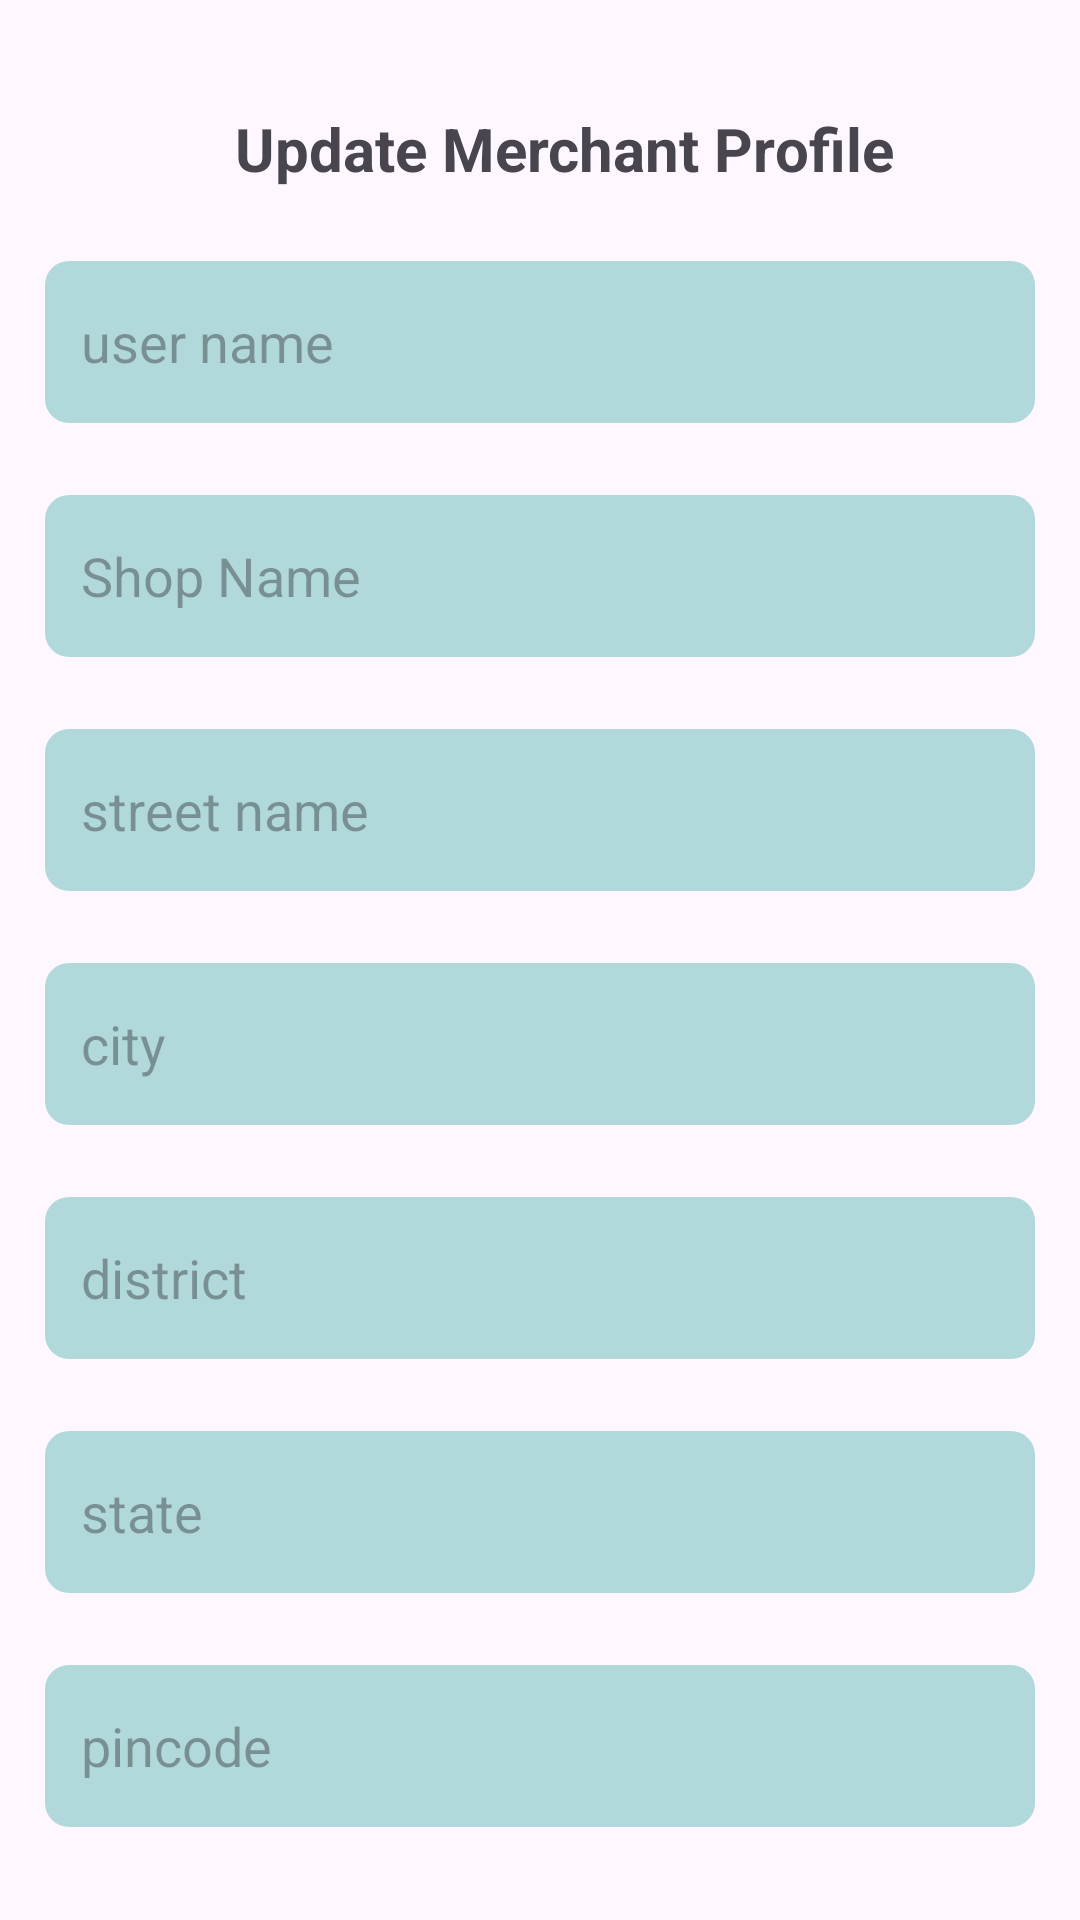

Write the Android layout XML for this screen, with the resource values it uses.
<!-- AndroidManifest.xml: application theme Theme.OffersAtYourSteps -->
<!-- res/layout/fragment_merchant_profile.xml -->
<?xml version="1.0" encoding="utf-8"?>
<androidx.constraintlayout.widget.ConstraintLayout xmlns:android="http://schemas.android.com/apk/res/android"
    xmlns:app="http://schemas.android.com/apk/res-auto"
    xmlns:tools="http://schemas.android.com/tools"
    android:layout_width="match_parent"
    android:layout_height="match_parent"
    tools:context=".fragments.MerchantProfileFragment">

    <TextView
        android:id="@+id/profileTitle"
        android:layout_width="wrap_content"
        android:layout_height="wrap_content"
        android:layout_marginTop="36dp"
        android:text="Update Merchant Profile"
        android:textSize="20sp"
        android:textStyle="bold"
        app:layout_constraintEnd_toEndOf="parent"
        app:layout_constraintHorizontal_bias="0.558"
        app:layout_constraintStart_toStartOf="parent"
        app:layout_constraintTop_toTopOf="parent" />

    <EditText
        android:id="@+id/mCustName"
        android:layout_width="330dp"
        android:layout_height="54dp"
        android:layout_marginTop="24dp"
        android:background="@drawable/register_edittext_sytle"
        android:ems="10"
        android:fontFamily="sans-serif"
        android:hint="user name"
        android:inputType="text"
        app:layout_constraintEnd_toEndOf="parent"
        app:layout_constraintHorizontal_bias="0.5"
        app:layout_constraintStart_toStartOf="parent"
        app:layout_constraintTop_toBottomOf="@+id/profileTitle" />

    <EditText
        android:id="@+id/mShopName"
        android:layout_width="330dp"
        android:layout_height="54dp"
        android:layout_marginTop="24dp"
        android:background="@drawable/register_edittext_sytle"
        android:ems="10"
        android:fontFamily="sans-serif"
        android:hint="Shop Name"
        android:inputType="text"
        app:layout_constraintEnd_toEndOf="parent"
        app:layout_constraintHorizontal_bias="0.5"
        app:layout_constraintStart_toStartOf="parent"
        app:layout_constraintTop_toBottomOf="@+id/mCustName" />


    <EditText
        android:id="@+id/mStreetName"
        android:layout_width="330dp"
        android:layout_height="54dp"
        android:layout_marginTop="24dp"
        android:background="@drawable/register_edittext_sytle"
        android:ems="10"
        android:fontFamily="sans-serif"
        android:hint="street name"
        android:inputType="text"
        app:layout_constraintEnd_toEndOf="parent"
        app:layout_constraintHorizontal_bias="0.5"
        app:layout_constraintStart_toStartOf="parent"
        app:layout_constraintTop_toBottomOf="@+id/mShopName" />

        <AutoCompleteTextView
            android:id="@+id/mprofileCity"
            android:layout_width="330dp"
            android:layout_height="54dp"
            android:layout_marginTop="24dp"
            android:background="@drawable/register_edittext_sytle"
            android:ems="10"
            android:fontFamily="sans-serif"
            android:hint="city"
            android:inputType="text"
            android:textSize="18sp"
            app:layout_constraintEnd_toEndOf="parent"
            app:layout_constraintHorizontal_bias="0.5"
            app:layout_constraintStart_toStartOf="parent"
            app:layout_constraintTop_toBottomOf="@+id/mStreetName"/>

        <AutoCompleteTextView
            android:id="@+id/mprofileDistrict"
            android:layout_width="330dp"
            android:layout_height="54dp"
            android:layout_marginTop="24dp"
            android:background="@drawable/register_edittext_sytle"
            android:ems="10"
            android:fontFamily="sans-serif"
            android:hint="district"
            android:inputType="text"
            android:textSize="18sp"
            app:layout_constraintEnd_toEndOf="parent"
            app:layout_constraintHorizontal_bias="0.5"
            app:layout_constraintStart_toStartOf="parent"
            app:layout_constraintTop_toBottomOf="@+id/mprofileCity"/>



        <AutoCompleteTextView
            android:id="@+id/mprofileState"
            android:layout_width="330dp"
            android:layout_height="54dp"
            android:layout_marginTop="24dp"
            android:background="@drawable/register_edittext_sytle"
            android:ems="10"
            android:fontFamily="sans-serif"
            android:hint="state"
            android:inputType="text"
            android:textSize="18sp"
            app:layout_constraintEnd_toEndOf="parent"
            app:layout_constraintHorizontal_bias="0.5"
            app:layout_constraintStart_toStartOf="parent"
            app:layout_constraintTop_toBottomOf="@+id/mprofileDistrict"/>



    <EditText
        android:id="@+id/mprofilePincode"
        android:layout_width="330dp"
        android:layout_height="54dp"
        android:layout_marginTop="24dp"
        android:background="@drawable/register_edittext_sytle"
        android:ems="10"
        android:fontFamily="sans-serif"
        android:hint="pincode"
        android:inputType="text"
        app:layout_constraintEnd_toEndOf="parent"
        app:layout_constraintHorizontal_bias="0.5"
        app:layout_constraintStart_toStartOf="parent"
        app:layout_constraintTop_toBottomOf="@+id/mprofileState" />

    <Button
        android:id="@+id/updatemProfileBtn"
        android:layout_width="200dp"
        android:layout_height="wrap_content"
        android:layout_marginTop="36dp"
        android:fontFamily="sans-serif"
        android:onClick="onUpdateProfileBtnClicked"
        android:text="Update"
        android:textSize="18sp"
        app:layout_constraintBottom_toBottomOf="parent"
        app:layout_constraintEnd_toEndOf="parent"
        app:layout_constraintHorizontal_bias="0.497"
        app:layout_constraintStart_toStartOf="parent"
        app:layout_constraintTop_toBottomOf="@+id/mprofilePincode"
        app:layout_constraintVertical_bias="0.09" />

    <ProgressBar
        android:id="@+id/mprofileProgressBar"
        style="?android:attr/progressBarStyle"
        android:layout_width="wrap_content"
        android:layout_height="wrap_content"
        app:layout_constraintBottom_toBottomOf="@+id/updatemProfileBtn"
        app:layout_constraintEnd_toEndOf="@+id/updatemProfileBtn"
        app:layout_constraintStart_toStartOf="@+id/updatemProfileBtn"
        app:layout_constraintTop_toTopOf="@+id/updatemProfileBtn" />

</androidx.constraintlayout.widget.ConstraintLayout>
<!-- resources referenced by this layout -->
<resources>
  <!-- drawable register_edittext_sytle (drawable) -->
  <?xml version="1.0" encoding="utf-8"?>
  <shape xmlns:android="http://schemas.android.com/apk/res/android">
      <solid android:color="@color/edittextcolor" />
      <corners android:radius="8dp" />
      <padding
          android:bottom="12dp"
          android:left="12dp"
          android:right="12dp"
          android:top="12dp" />
      <Stroke android:width="3dp" android:color="@color/edittextcolor"/>
  </shape>
  <style name="Theme.OffersAtYourSteps" parent="Base.Theme.OffersAtYourSteps" />
  <color name="edittextcolor">#6032A8A0</color>
  <style name="Base.Theme.OffersAtYourSteps" parent="Theme.Material3.DayNight.NoActionBar">
          
          
          <item name="colorPrimary">@color/appColor</item>
          <item name="colorPrimaryVariant">@color/appColorVariant</item>
      </style>
  <color name="appColor">#FF32A8A0</color>
  <color name="appColorVariant">#FF45CFD1</color>
</resources>
